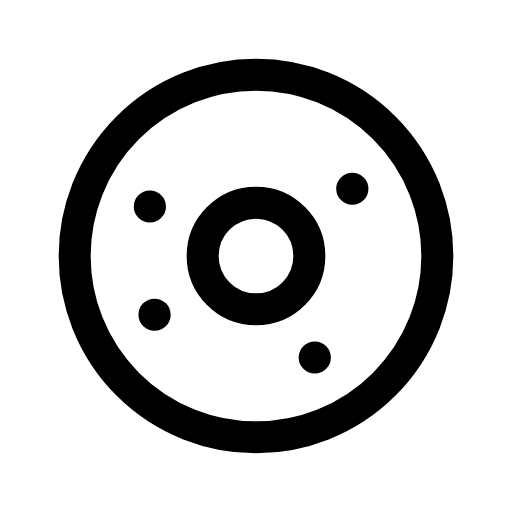
t = 0.00 s
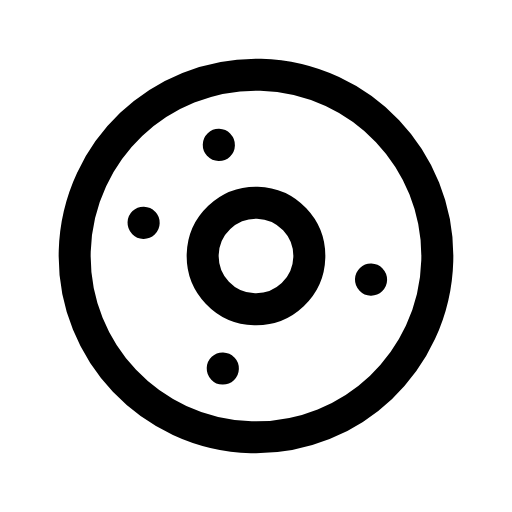
t = 0.23 s
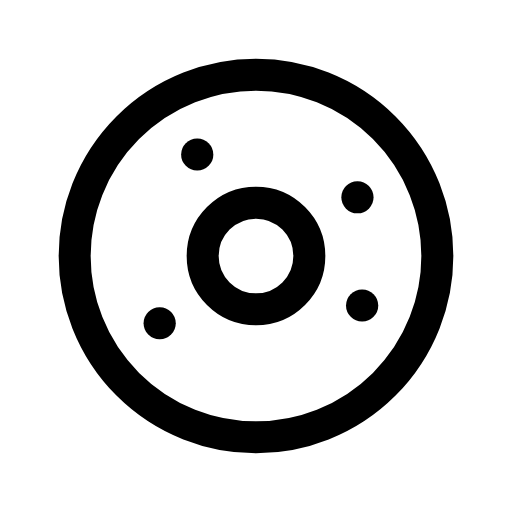
t = 0.45 s
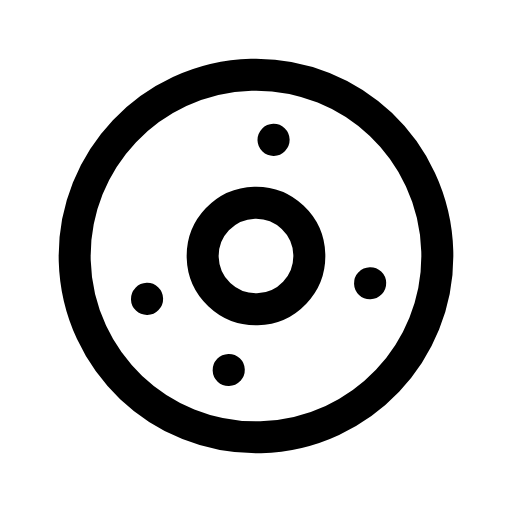
t = 0.68 s

The animated SVG that drew these frames (rendered in a browser with its animation timeline set to each time). Animation: 1 CSS @keyframes rule; one cycle of 0.90 s, repeats indefinitely.

<svg xmlns="http://www.w3.org/2000/svg" viewBox="0 0 24 24" width="24" height="24" class="rd-a-donut" data-rd-animate="hover"><style>.rd-a-donut{overflow:visible}.rd-a-donut *{transform-box:view-box}.rd-a-donut .a{transform-origin:12px 12px}@media (prefers-reduced-motion:no-preference){.rd-a-donut[data-rd-animate="hover"]:hover .a,:hover>.rd-a-donut[data-rd-animate="parent"] .a,.rd-a-donut[data-rd-animate="play"] .a,.rd-a-donut[data-rd-animate="loop"] .a{animation:rd-donut-m calc(0.9s*var(--rd-speed,1)) ease-in-out}.rd-a-donut[data-rd-animate="loop"] *{animation-iteration-count:infinite!important}@keyframes rd-donut-m{0%{rotate:0deg}100%{rotate:360deg}}}</style><g fill="none" stroke="currentColor" stroke-linecap="round" stroke-linejoin="round" stroke-width="1.5"><g class="a"><circle cx="12" cy="12" r="8.5"/><circle cx="12" cy="12" r="2.5"/><path d="M7.02 9.68h.01"/><path d="M16.51 8.85h.01"/><path d="M14.75 16.76h.01"/><path d="M7.24 14.75h.01"/></g></g></svg>
